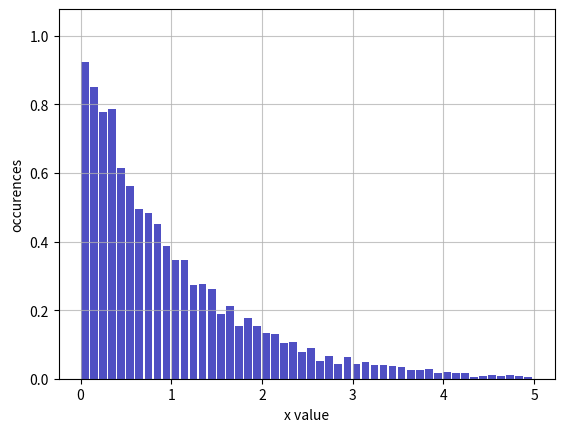

This figure's Python source:
"""
Assingnment 2: ProbabilityDensityFunction class
"""

import logging

import numpy as np
import matplotlib.pylab as plt
from scipy.interpolate import InterpolatedUnivariateSpline

#--------------------------------------------------------------

def inv_cumulative_func(y_value, spline, x_min, x_max):
    """ Compute the cumulative function of a pdf
    """
    norm = spline.integral(x_min, x_max)
    x_axis = np.linspace(x_min, x_max, 100)
    y_axis = np.array( [ spline.integral(x_min, value)/norm \
                        for value in x_axis ] )

    inv_func = InterpolatedUnivariateSpline(y_axis, x_axis, k=3)
    return inv_func(y_value)

#--------------------------------------------------------------

class ProbDensFunc:
    """ Class to handle the propability density function of
        a variable (x), given its distribution (y). This class
        then throws random numbers according to the pdf.
    """

    def __init__(self, x, y, order = 3):
        """ Constructor; creates a spline of a givien order (3 default)
            based on (x,y) distribution
        """
        self._x = np.array(x)
        self._y = np.array(y)
        self._min = np.amin(self._x)
        self._max = np.amax(self._x)
        if x.size != y.size :
            logging.error("x and y arrays must have same lenght")
        if np.any(y<0) :
            logging.error("y must be non-negative")
        self._order = order
        self._spline = InterpolatedUnivariateSpline(x, y, k = order)

    def __call__(self, x_value):
        """ call method """
        if x_value < self._min or x_value > self._max:
            logging.error("x out of dominium of definition")
        return self._spline(x_value)

    def compute_probability(self, x_min, x_max):
        """ Method to compute the probability for x in [x_min, x_max]
        """
        norm = self._spline.integral(self._min, self._max)

        if x_min<x_max:
            return self._spline.integral(x_min, x_max)/norm
        return self._spline.integral(x_max, x_min)/norm

    def random(self, number = 1):
        """ Method to throw random number according to the pdf
        """
        random_value = np.random.random(size = number)
        pdf_random = np.array([ inv_cumulative_func(el, self._spline, \
                            self._min, self._max) for el in random_value])
        return pdf_random

#--------------------------------------------------------------

if __name__ == "__main__":

    N = 10000
    x_array = np.linspace(0.,5., N)
    y_array = np.exp(-1.*x_array)
    pdf = ProbDensFunc(x_array, y_array, order=3)
    random_array = pdf.random(N)
    n, bins, patches = plt.hist(x=random_array, bins='auto', color='#0504aa',
                                alpha=0.7, rwidth=0.85, density=True)
    plt.grid(alpha = 0.75)
    plt.xlabel('x value')
    plt.ylabel('occurences')
    plt.ylim(ymax= n.max()*3.5/3)
    plt.show()
